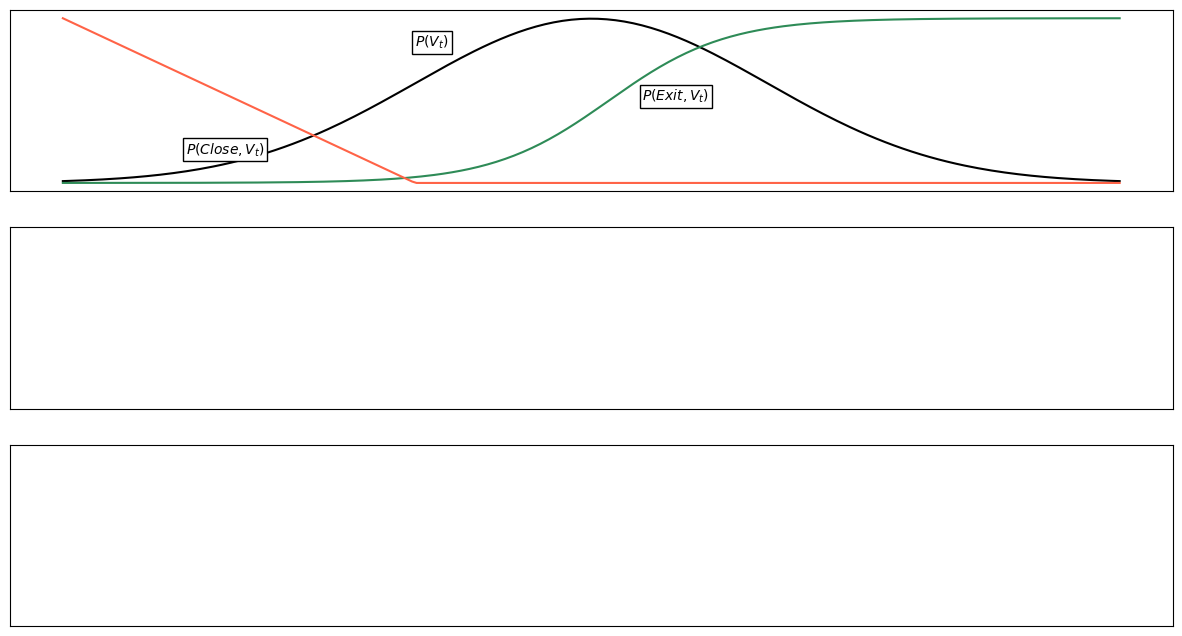

Here is the Python script that generated this plot: (Note: this script raises an exception after producing the figure.)
import matplotlib.pyplot as plt
import seaborn as sns
import pandas as pd
import numpy as np
from scipy.stats import norm

fig, axs = plt.subplots(nrows=3, ncols=1, figsize=(15,8))
axs[0].tick_params(left = False, right = False, labelleft = False,
                labelbottom = False, bottom = False)
axs[1].tick_params(left = False, right = False, labelleft = False,
                labelbottom = False, bottom = False)
axs[2].tick_params(left = False, right = False, labelleft = False,
                labelbottom = False, bottom = False)

def pipo(x):
    a,b = 3, 0.1
    return 0.4 / (1 + np.exp(-a * (x - b)))

def pbkp(x):
    k, x0 = -1, -2
    return  (x <= k) * (1 - (x - x0) / (k - x0)) * (0.2)
                
n = 3
mu, sigma = 0, 1
x = np.linspace(-3, 3, 240)
dist = norm.pdf(x, loc=mu, scale=sigma)
ipo = pipo(x)
bkp = pbkp(x)

bkp_hist = dist * bkp * 3
ipo_hist = dist * ipo * 1.5

axs[0].plot(x, dist, 'black')
axs[0].plot(x, ipo, 'seagreen')
axs[0].plot(x, bkp, 'tomato')
axs[0].text(-1, 0.33, '$P(V_t)$', style='italic', bbox={'facecolor': 'white', 'alpha': 1, 'pad': 2})
axs[0].text(0.29, 0.2, '$P(Exit, V_t)$', style='italic', bbox={'facecolor': 'white', 'alpha': 1, 'pad': 2})
axs[0].text(-2.3, 0.07, '$P(Close, V_t)$', style='italic', bbox={'facecolor': 'white', 'alpha': 1, 'pad': 2})
markerline, stemlines, baseline = axs[0].stem(x[::n], ipo_hist[::n], 'seagreen', markerfmt='C1 ', basefmt=' ', use_line_collection=True)
stemlines.set_linewidth(3)
markerline, stemlines, baseline = axs[0].stem(x[::n], bkp_hist[::n], 'tomato', markerfmt=' ', basefmt=' ', use_line_collection=True)
stemlines.set_linewidth(3)


dist1 = dist - bkp_hist - ipo_hist
markerline, stemlines, baseline = axs[1].stem(x[::n], dist1[::n], 'black', markerfmt='C1 ', basefmt=' ', use_line_collection=True)
stemlines.set_linewidth(3)
axs[1].text(0.5, 0.23, '$P(Private, V_t)$', style='italic', bbox={'facecolor': 'white', 'alpha': 1, 'pad': 2})

bkp_hist = dist1 * bkp * 3
ipo_hist = dist1 * ipo * 1.5

axs[2].plot(x, dist1, 'black')
axs[2].plot(x, ipo, 'seagreen')
axs[2].plot(x, bkp, 'tomato')

axs[2].text(-1, 0.33, '$P(V_{t+1})$', style='italic', bbox={'facecolor': 'white', 'alpha': 1, 'pad': 2})
axs[2].text(2, 0.35, '$P(Exit, V_{t+1})$', style='italic', bbox={'facecolor': 'white', 'alpha': 1, 'pad': 2})
axs[2].text(-3, 0.23, '$P(Close, V_{t+1})$', style='italic', bbox={'facecolor': 'white', 'alpha': 1, 'pad': 2})
markerline, stemlines, baseline = axs[2].stem(x[::n], ipo_hist[::n], 'seagreen', markerfmt='C1 ', basefmt=' ', use_line_collection=True)
stemlines.set_linewidth(3)
markerline, stemlines, baseline = axs[2].stem(x[::n], bkp_hist[::n], 'tomato', markerfmt=' ', basefmt=' ', use_line_collection=True)
stemlines.set_linewidth(3)

plt.show()